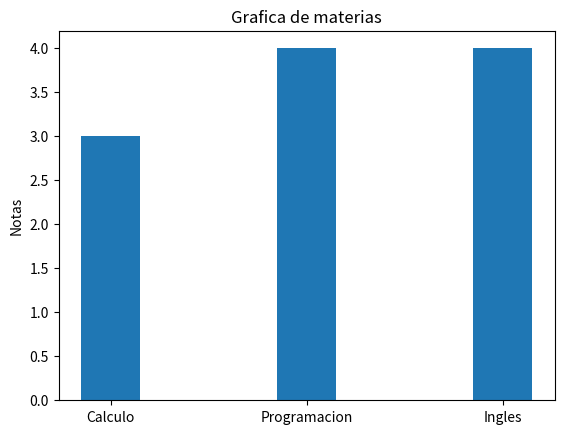

The matplotlib source for this figure:
import numpy as np
import matplotlib.pyplot as plt

materias=["Calculo","Programacion","Ingles"]
calificaciones=[3,4,4]

largo=np.arange(len(materias))
ancho=0.30

fig, ax=plt.subplots()
ax.bar(largo,calificaciones,ancho)
ax.set_title("Grafica de materias")
ax.set_ylabel("Notas")
ax.set_xticks(largo)
ax.set_xticklabels(materias)
